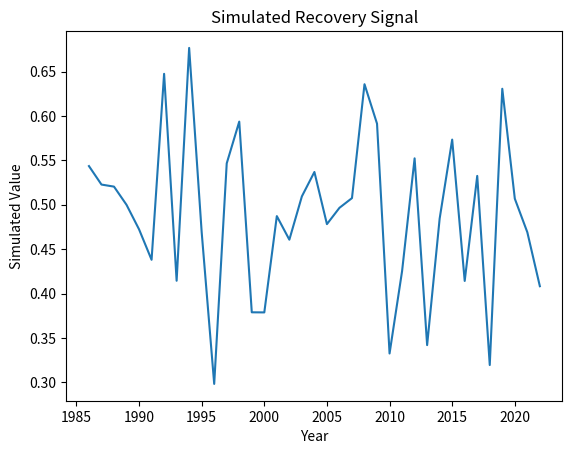

This chart was generated by the following Python code:
"""
Script: gedi_height_benchmarking_06.py
Author: Lisa
Description: Placeholder for EO-based forest recovery analysis on topic: gedi_height_benchmarking
"""

import numpy as np
import pandas as pd
import matplotlib.pyplot as plt

def run_gedi_height_benchmarking():
    years = np.arange(1986, 2023)
    values = np.random.normal(loc=0.5, scale=0.1, size=len(years))
    trend = np.polyfit(years, values, 1)
    print(f"Simulated trend slope: {trend[0]:.4f}")
    plt.plot(years, values)
    plt.title('Simulated Recovery Signal')
    plt.xlabel('Year')
    plt.ylabel('Simulated Value')
    plt.savefig(f'output_plot_%s_%02d.png')


if __name__ == "__main__":
    run_gedi_height_benchmarking()
